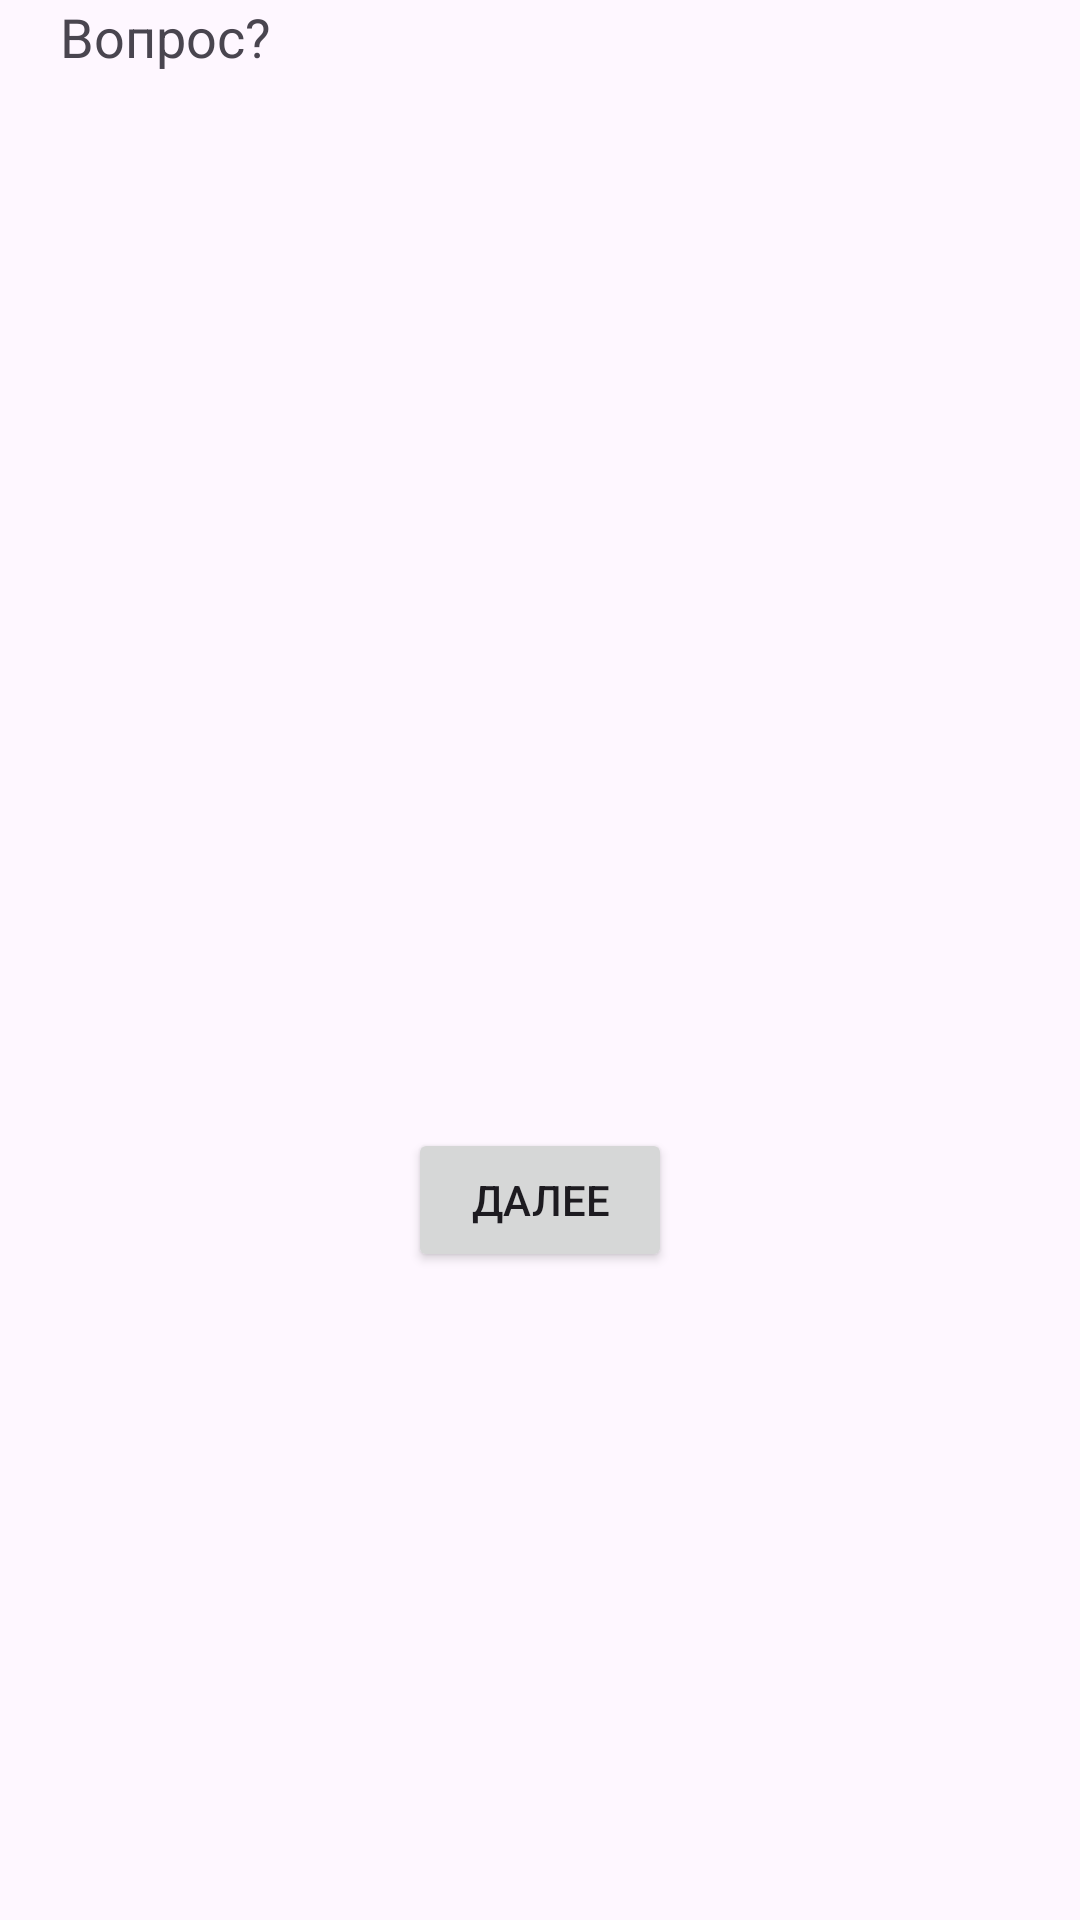

Android layout source for this screen:
<!-- AndroidManifest.xml: application theme Theme.QuizSample -->
<!-- res/layout/activity_question.xml -->
<?xml version="1.0" encoding="utf-8"?>
<androidx.constraintlayout.widget.ConstraintLayout xmlns:android="http://schemas.android.com/apk/res/android"
    xmlns:app="http://schemas.android.com/apk/res-auto"
    xmlns:tools="http://schemas.android.com/tools"
    android:id="@+id/main"
    android:layout_width="match_parent"
    android:layout_height="match_parent"
    tools:context=".QuestionActivity">

    <TextView
        android:id="@+id/questions"
        android:layout_width="320dp"
        android:layout_height="160dp"
        android:text="@string/question_field"
        android:textSize="18sp"
        app:layout_constraintEnd_toEndOf="parent"
        app:layout_constraintStart_toStartOf="parent"
        app:layout_constraintTop_toTopOf="parent"
        tools:ignore="MissingConstraints" />

    <RadioGroup
        android:id="@+id/radioGroup"
        android:layout_width="match_parent"
        android:layout_height="wrap_content"
        app:layout_constraintTop_toBottomOf="@+id/questions"
        tools:ignore="MissingConstraints"
        tools:layout_editor_absoluteX="16dp">
    </RadioGroup>

    <Button
        android:id="@+id/nextButton"
        android:layout_width="wrap_content"
        android:layout_height="wrap_content"
        android:text="Далее"
        app:layout_constraintBottom_toBottomOf="parent"
        app:layout_constraintEnd_toEndOf="parent"
        app:layout_constraintStart_toStartOf="parent"
        app:layout_constraintTop_toBottomOf="@+id/radioGroup"
        tools:ignore="MissingConstraints" />

</androidx.constraintlayout.widget.ConstraintLayout>
<!-- resources referenced by this layout -->
<resources>
  <string name="question_field">Вопрос?</string>
  <style name="Theme.QuizSample" parent="Base.Theme.QuizSample" />
  <style name="Base.Theme.QuizSample" parent="Theme.Material3.DayNight.NoActionBar">
          
          
      </style>
</resources>
